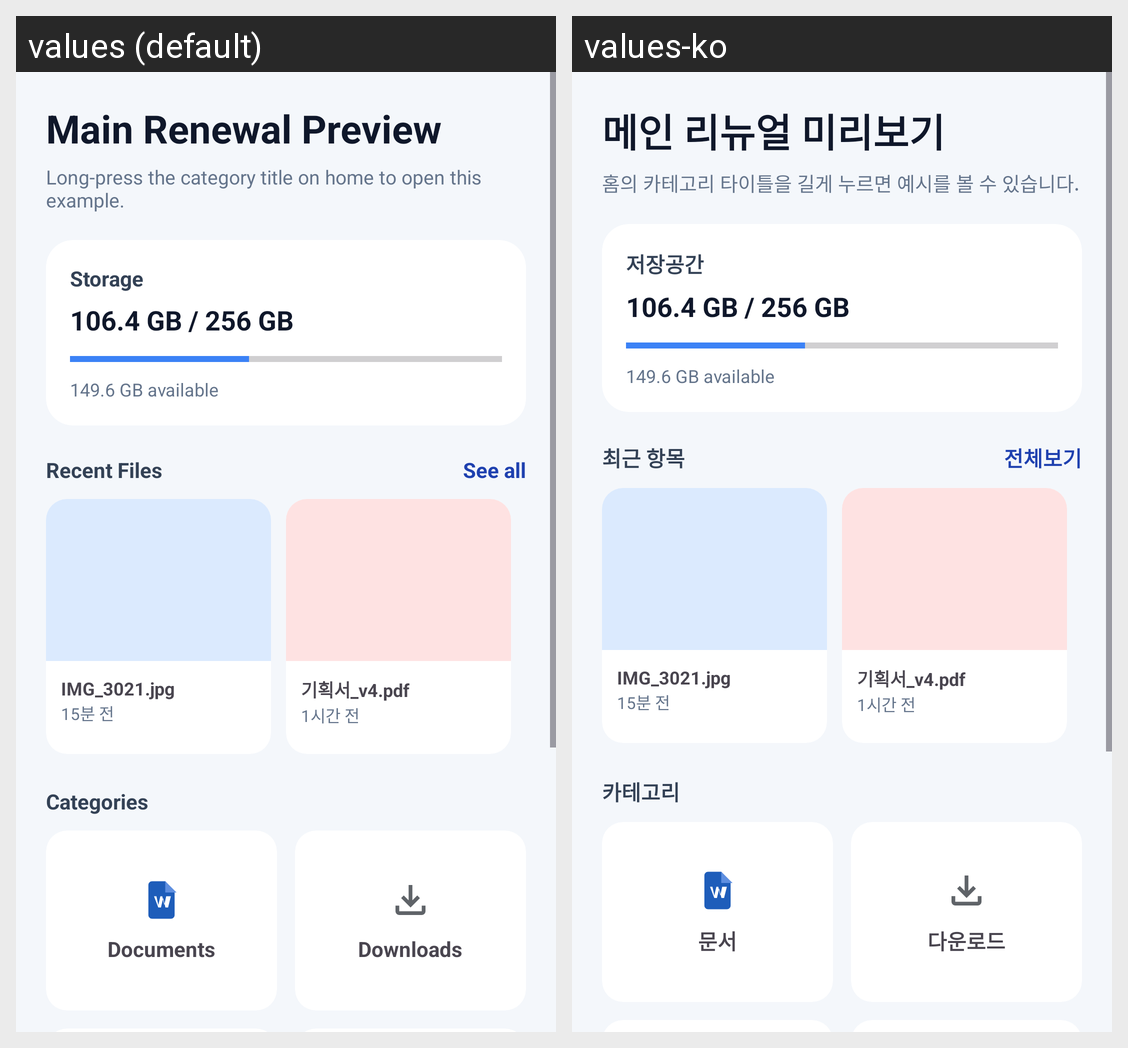

Translations of the strings shown on this Android screen, per locale in the grid:
Android screen res/layout/view_main_renewal_order_default.xml rendered under 2 locales, left to right: values (default), values-ko. Device: Nexus 5 (rendered at 1080×1920; each locale shown at half size, 540×960, under a caption strip naming it); theme Theme.BetterFiles.
Strings drawn on this screen, with the default value and each locale's value (text and hints the layout hard-codes, and strings that could not be matched under every locale, appear in the picture but are not listed):

renewal_preview_title
  values: Main Renewal Preview
  values-ko: 메인 리뉴얼 미리보기

renewal_preview_subtitle
  values: Long-press the category title on home to open this example.
  values-ko: 홈의 카테고리 타이틀을 길게 누르면 예시를 볼 수 있습니다.

storage_overview
  values: Storage
  values-ko: 저장공간

recent_files
  values: Recent Files
  values-ko: 최근 항목

see_all
  values: See all
  values-ko: 전체보기

category_title
  values: Categories
  values-ko: 카테고리

documents
  values: Documents
  values-ko: 문서

downloads
  values: Downloads
  values-ko: 다운로드
